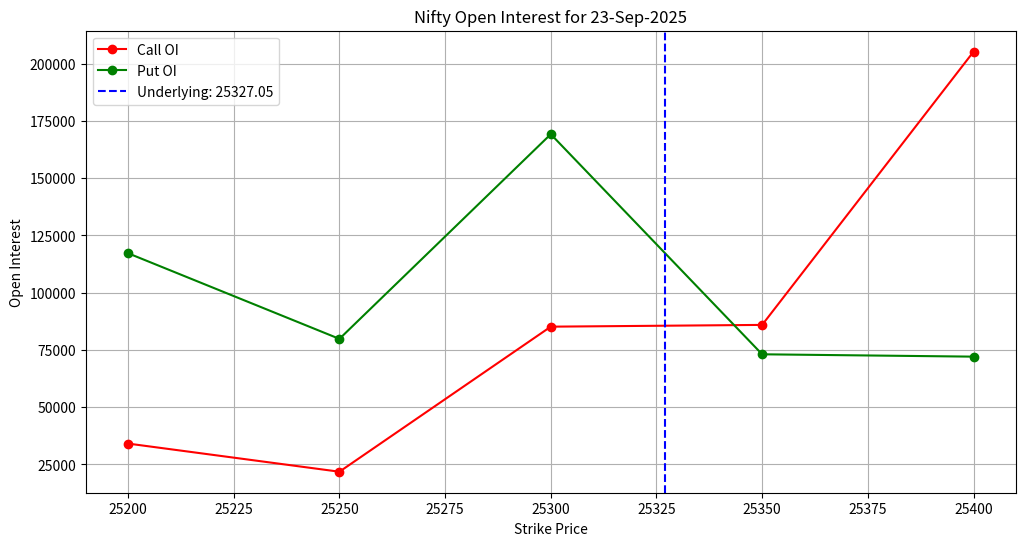

Generate this figure with matplotlib:
import matplotlib.pyplot as plt
import os

def create_oi_plot(processed_data, expiry_date, underlying_value):
    """
    Creates a plot of the open interest for calls and puts.
    Saves the plot to a file and returns the file path.
    """
    if not processed_data:
        return None

    strikes = [item['strike'] for item in processed_data]
    call_oi = [item['call_oi'] for item in processed_data]
    put_oi = [item['put_oi'] for item in processed_data]

    plt.figure(figsize=(12, 6))
    plt.plot(strikes, call_oi, label='Call OI', color='red', marker='o')
    plt.plot(strikes, put_oi, label='Put OI', color='green', marker='o')

    # Add a vertical line for the underlying value
    plt.axvline(x=underlying_value, color='blue', linestyle='--', label=f'Underlying: {underlying_value:.2f}')

    plt.xlabel('Strike Price')
    plt.ylabel('Open Interest')
    plt.title(f'Nifty Open Interest for {expiry_date}')
    plt.legend()
    plt.grid(True)

    # Ensure the plot directory exists
    plot_dir = 'plots'
    if not os.path.exists(plot_dir):
        os.makedirs(plot_dir)

    # Save the plot to a file
    plot_path = os.path.join(plot_dir, 'oi_plot.png')
    plt.savefig(plot_path)
    plt.close()  # Close the plot to free up memory

    return plot_path

if __name__ == '__main__':
    # Test the plotting function with some sample data
    sample_data = [
        {'strike': 25200, 'call_oi': 34102, 'put_oi': 117241},
        {'strike': 25250, 'call_oi': 21805, 'put_oi': 79832},
        {'strike': 25300, 'call_oi': 85169, 'put_oi': 169243},
        {'strike': 25350, 'call_oi': 85938, 'put_oi': 73099},
        {'strike': 25400, 'call_oi': 205268, 'put_oi': 72074},
    ]
    sample_expiry = '23-Sep-2025'
    sample_underlying = 25327.05

    plot_file = create_oi_plot(sample_data, sample_expiry, sample_underlying)

    if plot_file:
        print(f"Plot created and saved to: {plot_file}")
        # To verify, we could check if the file exists
        if os.path.exists(plot_file):
            print("File verification successful.")
        else:
            print("File verification failed.")
    else:
        print("Failed to create plot.")
